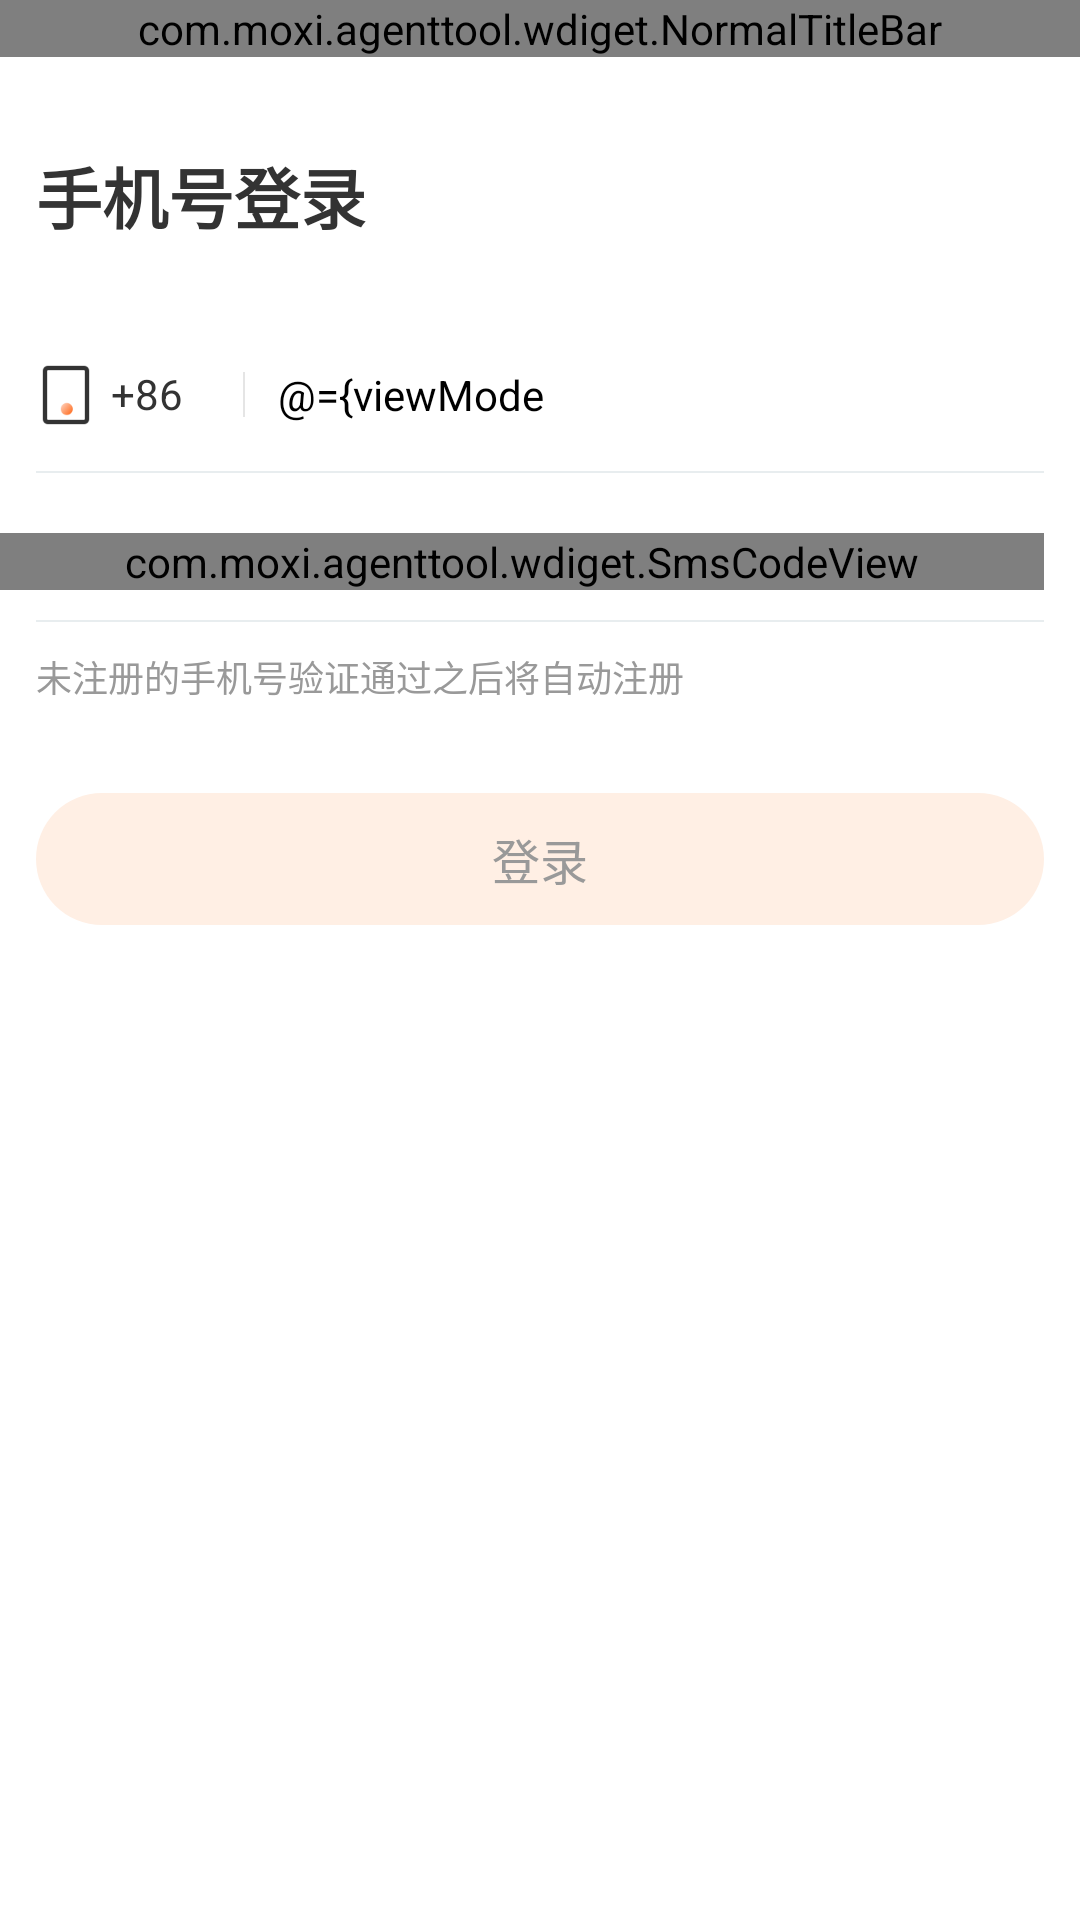

The Android layout XML behind this screen, and the referenced resources:
<!-- AndroidManifest.xml: application theme AppTheme -->
<!-- res/layout/activity_login.xml -->
<?xml version="1.0" encoding="utf-8"?>
<layout xmlns:android="http://schemas.android.com/apk/res/android"
    xmlns:binding="http://schemas.android.com/apk/res-auto"
    xmlns:app="http://schemas.android.com/tools"
    app:ignore="NamespaceTypo">

    <data>

        <variable
            name="viewModel"
            type="com.moxi.agenttool.ui.login.viewmodel.LoginViewModel" />
    </data>

    <RelativeLayout
        android:layout_width="match_parent"
        android:layout_height="match_parent"
        android:background="@color/white">

        <com.moxi.agenttool.wdiget.NormalTitleBar
            android:id="@+id/ntb"
            android:layout_width="match_parent"
            android:layout_height="wrap_content"
            android:background="@color/white"
            binding:ntb_title_text="登录"
            binding:ntb_tv_left="showAndFinish" />

        <TextView
            android:id="@+id/tv_title"
            android:layout_width="wrap_content"
            android:layout_height="wrap_content"
            android:layout_below="@+id/ntb"
            android:layout_marginLeft="12dp"
            android:layout_marginTop="30dp"
            android:text="手机号登录"
            android:textColor="@color/textColor_333"
            android:textSize="22sp"
            android:textStyle="bold" />

        <LinearLayout
            android:id="@+id/ll_phone"
            android:layout_width="match_parent"
            android:orientation="horizontal"
            android:layout_marginTop="40dp"
            android:layout_marginLeft="12dp"
            android:layout_marginRight="12dp"
            android:layout_below="@+id/tv_title"
            android:gravity="center_vertical"
            android:layout_height="wrap_content">


            <TextView
                android:id="@+id/tv_86"
                android:layout_width="wrap_content"
                android:layout_height="wrap_content"
                android:text="+86"
                android:drawablePadding="5dp"
                android:drawableLeft="@mipmap/ic_login_phone"
                android:textSize="14sp"
                android:textColor="@color/textColor_333"
                />
            <View
                android:layout_width="0.5dp"
                android:layout_height="15dp"
                android:layout_marginLeft="20dp"
                android:background="#E5E5E5"
                />
            <EditText
                android:id="@+id/et_phone"
                android:layout_toRightOf="@+id/tv_86"
                android:layout_width="match_parent"
                android:layout_height="wrap_content"
                android:background="@null"
                android:hint="请输入手机号"
                android:maxLength="11"
                android:maxLines="1"
                android:text="@={viewModel.phone}"
                android:inputType="number"
                android:paddingLeft="11dp"
                android:paddingRight="11dp"
                android:textColor="@color/black"
                android:textColorHint="@color/textColorHint"
                android:textSize="14sp" />
        </LinearLayout>
        <View
            android:id="@+id/verLine"
            android:layout_below="@+id/ll_phone"
            android:layout_width="match_parent"
            android:layout_alignLeft="@+id/ll_phone"
            android:layout_alignRight="@+id/ll_phone"
            android:layout_marginTop="15dp"
            android:background="@color/viewLineColor1"
            android:layout_height="0.5dp"/>
        <com.moxi.agenttool.wdiget.SmsCodeView
            android:id="@+id/smsCodeView"
            android:layout_width="match_parent"
            android:layout_marginRight="12dp"
            app:y_change_content="@={viewModel.verifyCode}"
            android:layout_below="@+id/verLine"
            android:layout_height="wrap_content"
            android:layout_marginTop="20dp" />
        <View
            android:layout_below="@+id/smsCodeView"
            android:layout_width="match_parent"
            android:layout_alignLeft="@+id/ll_phone"
            android:layout_marginTop="10dp"
            android:layout_alignRight="@+id/ll_phone"
            android:background="@color/viewLineColor1"
            android:layout_height="0.5dp"/>

        <TextView
            android:id="@+id/tv_hint"
            android:layout_marginTop="20dp"
            android:layout_below="@+id/smsCodeView"
            android:layout_width="wrap_content"
            android:layout_marginLeft="12dp"
            android:layout_height="wrap_content"
            android:text="未注册的手机号验证通过之后将自动注册"
            android:textColor="@color/textColor_999"
            android:textSize="12sp"
            />

        <TextView
            android:id="@+id/tv_login"
            android:layout_width="match_parent"
            android:layout_height="44dp"
            android:text="登录"
            android:layout_marginLeft="12dp"
            android:gravity="center"
            android:layout_below="@+id/tv_hint"
            android:textColor="@color/textColor_999"
            android:layout_marginRight="12dp"
            android:layout_marginTop="30dp"
            android:textSize="16sp"
            android:background="@drawable/normal_bg_oranage_fe22"
            />
    </RelativeLayout>
</layout>
<!-- resources referenced by this layout -->
<resources>
  <color name="textColorHint">#999999</color>
  <color name="textColor_333">#333333</color>
  <color name="textColor_999">#999999</color>
  <color name="viewLineColor1">#E8EDEF</color>
  <!-- drawable normal_bg_oranage_fe22 (drawable) -->
  <?xml version= "1.0" encoding= "utf-8"?>
  <shape xmlns:tools="http://schemas.android.com/tools"
      xmlns:android="http://schemas.android.com/apk/res/android"
      tools:ignore="ResourceName">
      <corners android:radius="40dp" />
      <solid android:color="#FFEFE4" />
  </shape>
  <!-- mipmap ic_login_phone: png bitmap (mipmap-xxhdpi, 962 bytes) -->
  <style name="AppTheme" parent="Theme.AppCompat.Light.DarkActionBar">
          
          <item name="windowActionBar">false</item>
          
          <item name="windowNoTitle">true</item>
          
          <item name="colorPrimary">@color/colorPrimary</item>
          
          <item name="colorPrimaryDark">@color/colorPrimaryDark</item>
          
          <item name="colorAccent">@color/colorPrimaryDark</item>
      </style>
  <color name="colorPrimary">#3F51B5</color>
  <color name="colorPrimaryDark">#303F9F</color>
  <!-- not gathered from this repository: default colours our renderer supplied (Android Studio template values) -->
  <color name="black">#FF000000</color>
  <color name="white">#FFFFFFFF</color>
</resources>
